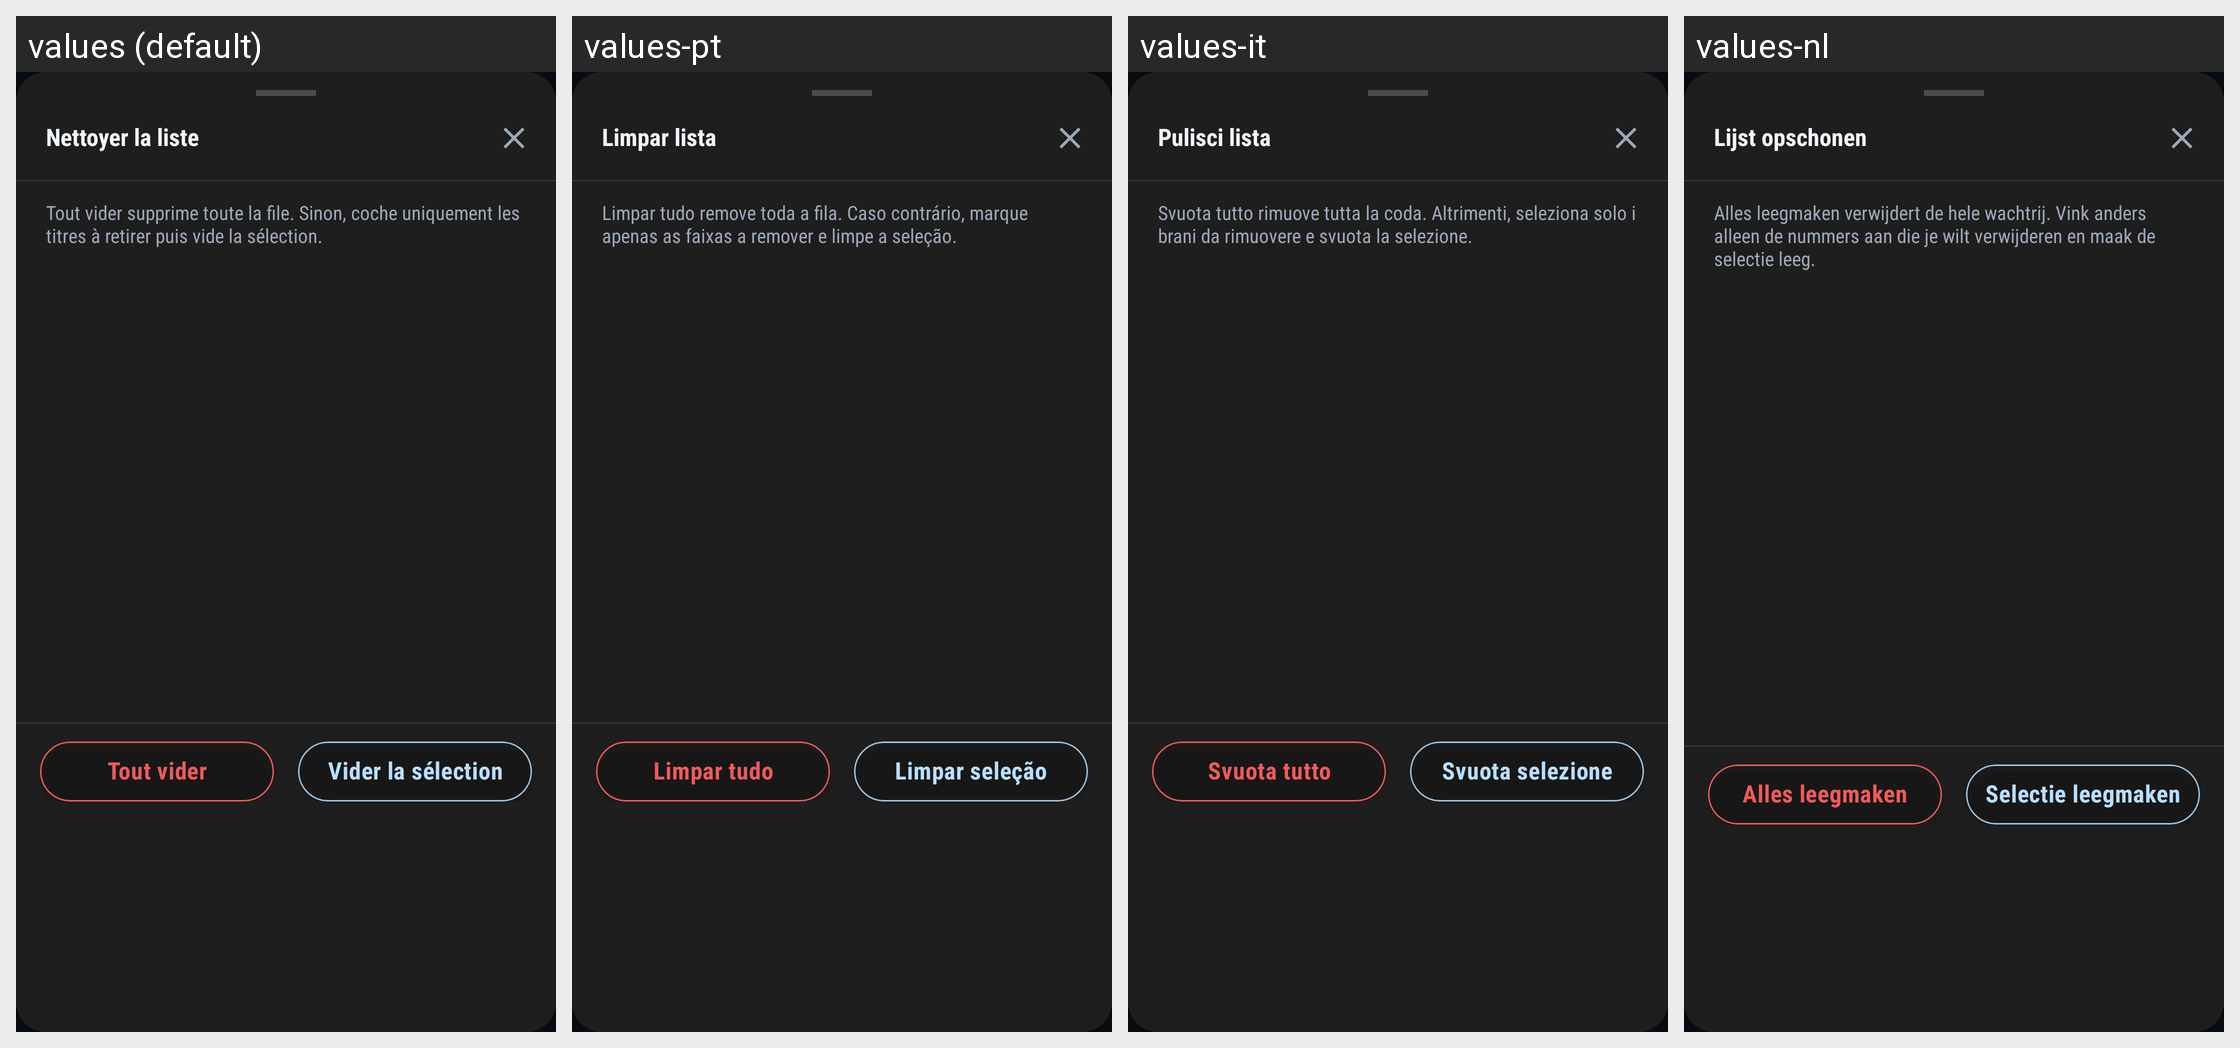

Translations of the strings shown on this Android screen, per locale in the grid:
Android screen res/layout/dialog_audio_queue_clear.xml rendered under 4 locales, left to right: values (default), values-pt, values-it, values-nl. Device: Nexus 5 (rendered at 1080×1920; each locale shown at half size, 540×960, under a caption strip naming it); theme Theme.BlazePlayer.
Other locales in the repository, not shown: values-ar, values-de, values-en, values-es, values-hi, values-in, values-ru, values-uk.
Strings drawn on this screen, with the default value and each locale's value (text and hints the layout hard-codes, and strings that could not be matched under every locale, appear in the picture but are not listed):

dialog_clean_list
  values: Nettoyer la liste
  values-pt: Limpar lista
  values-it: Pulisci lista
  values-nl: Lijst opschonen

queue_clear_hint
  values: Tout vider supprime toute la file. Sinon, coche uniquement les titres à retirer puis vide la sélection.
  values-pt: Limpar tudo remove toda a fila. Caso contrário, marque apenas as faixas a remover e limpe a seleção.
  values-it: Svuota tutto rimuove tutta la coda. Altrimenti, seleziona solo i brani da rimuovere e svuota la selezione.
  values-nl: Alles leegmaken verwijdert de hele wachtrij. Vink anders alleen de nummers aan die je wilt verwijderen en maak de selectie leeg.

queue_clear_all
  values: Tout vider
  values-pt: Limpar tudo
  values-it: Svuota tutto
  values-nl: Alles leegmaken

queue_clear_selection
  values: Vider la sélection
  values-pt: Limpar seleção
  values-it: Svuota selezione
  values-nl: Selectie leegmaken
